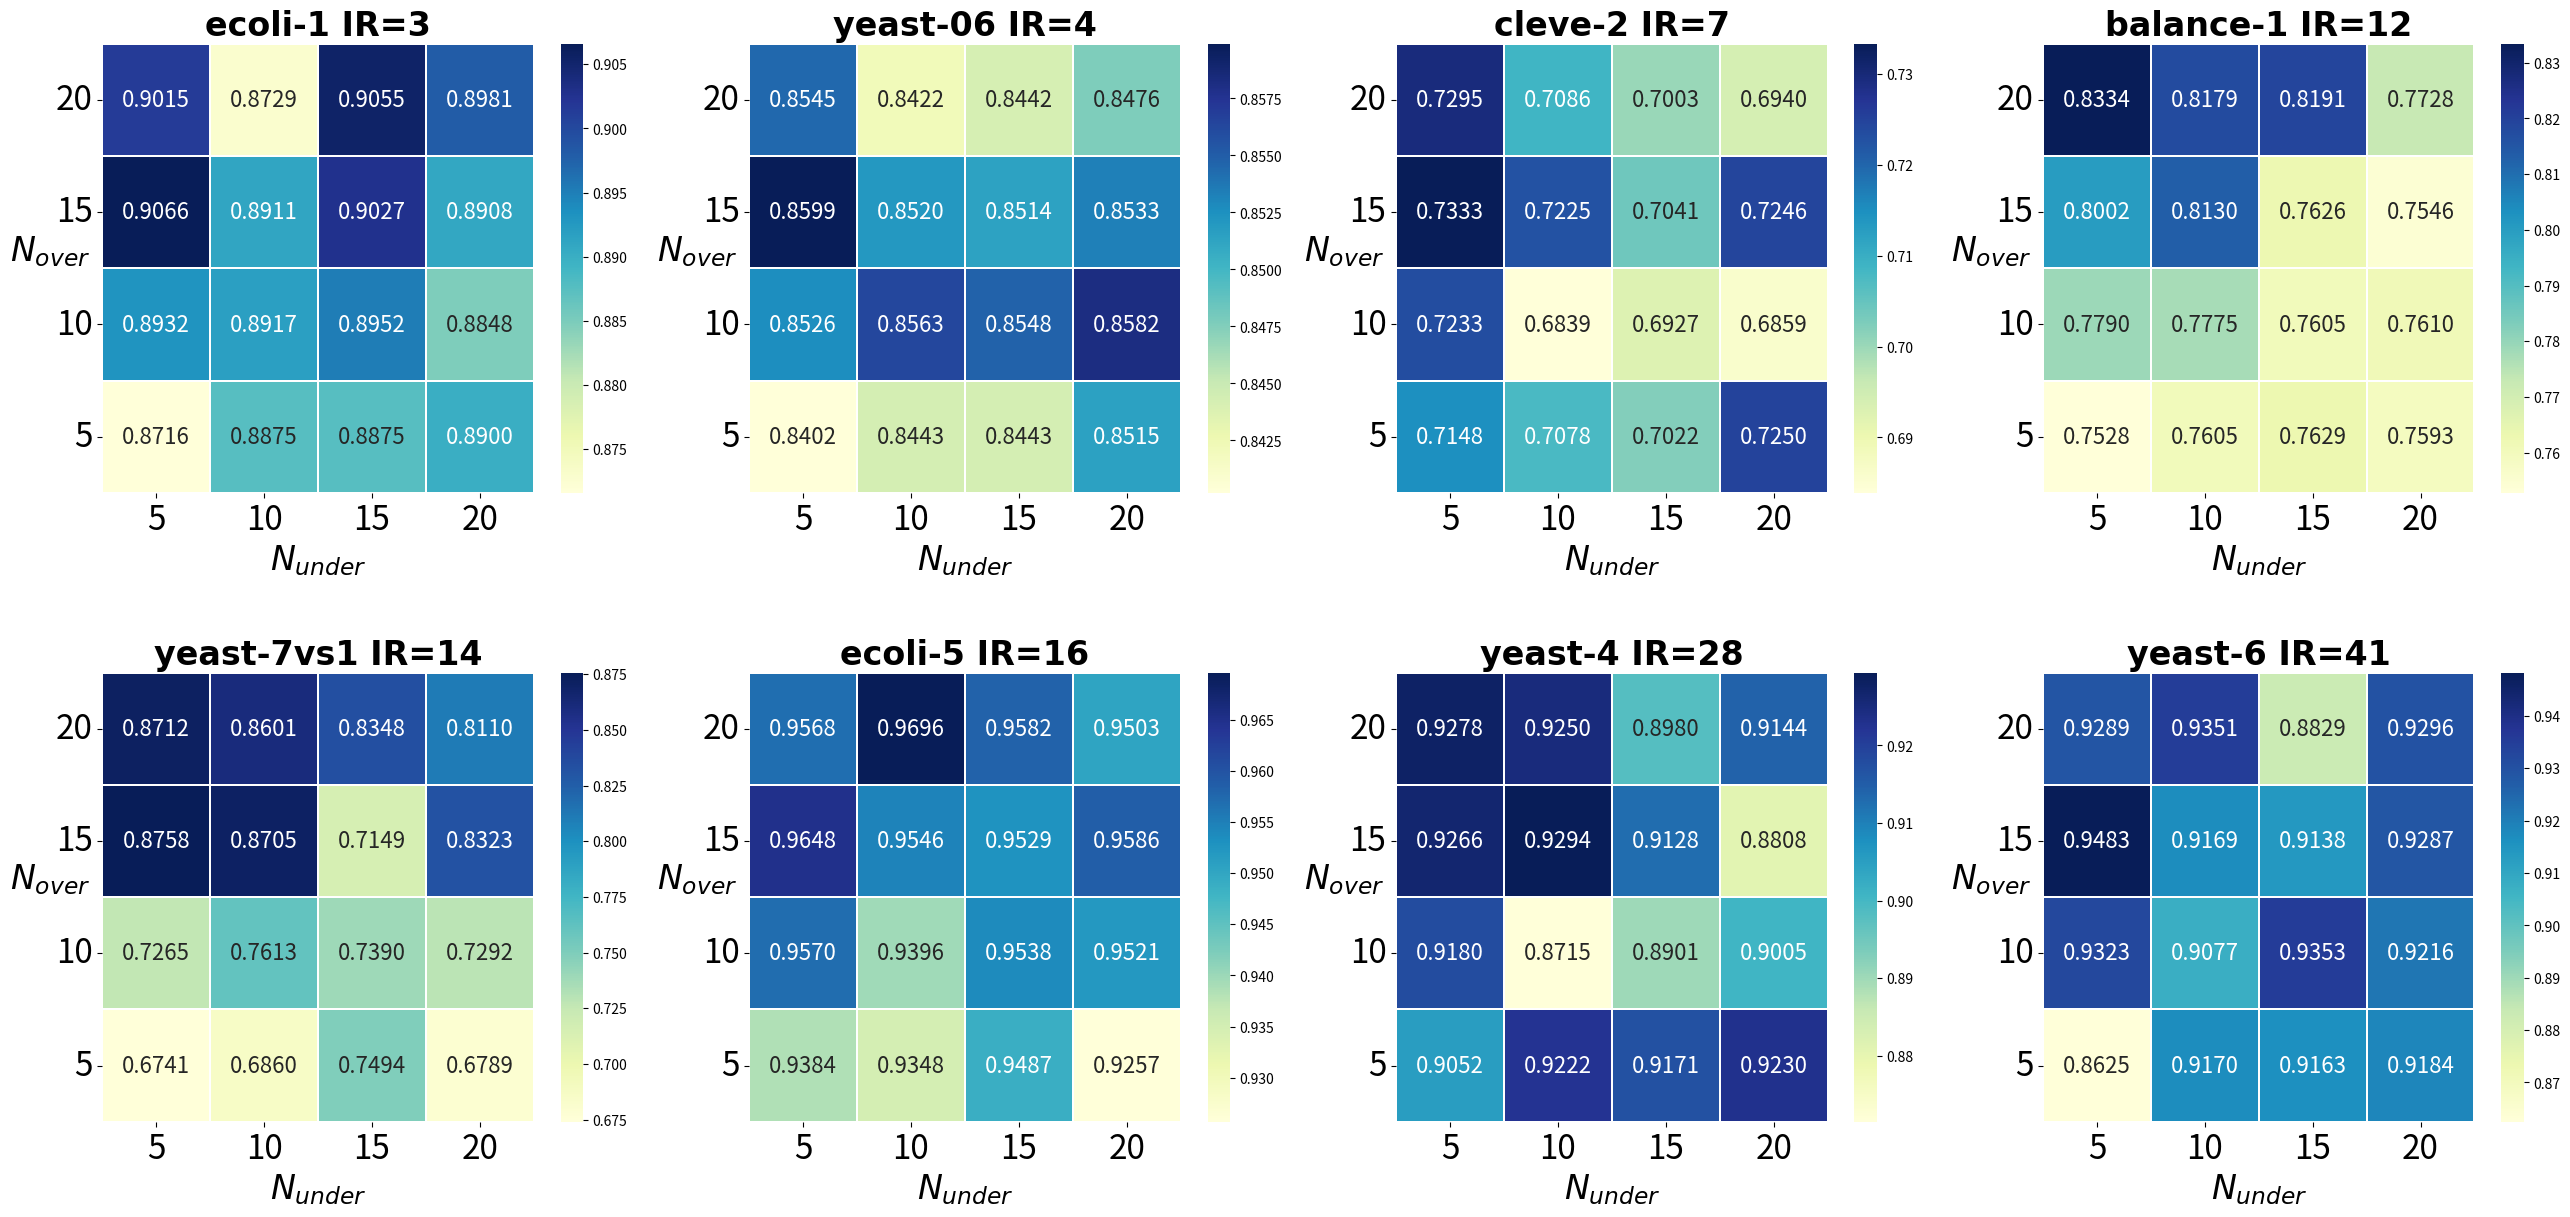

Here is the Python script that generated this plot: (Note: this script raises an exception after producing the figure.)
from matplotlib import pyplot as plt
import seaborn

data = [[[0.9015, 0.8729, 0.9055, 0.8981],
         [0.9066, 0.8911, 0.9027, 0.8908],
         [0.8932, 0.8917, 0.8952, 0.8848],
         [0.8716, 0.8875, 0.8875, 0.8900]],
        [[0.8545, 0.8422, 0.8442, 0.8476],
         [0.8599, 0.8520, 0.8514, 0.8533],
         [0.8526, 0.8563, 0.8548, 0.8582],
         [0.8402, 0.8443, 0.8443, 0.8515]],

        [[0.7295, 0.7086, 0.7003, 0.6940],
         [0.7333, 0.7225, 0.7041, 0.7246],
         [0.7233, 0.6839, 0.6927, 0.6859],
         [0.7148, 0.7078, 0.7022, 0.7250]],

        [[0.8334, 0.8179, 0.8191, 0.7728],
         [0.8002, 0.8130, 0.7626, 0.7546],
         [0.7790, 0.7775, 0.7605, 0.7610],
         [0.7528, 0.7605, 0.7629, 0.7593]],

        [[0.8712, 0.8601, 0.8348, 0.8110],
         [0.8758, 0.8705, 0.7149, 0.8323],
         [0.7265, 0.7613, 0.7390, 0.7292],
         [0.6741, 0.6860, 0.7494, 0.6789]],

        [[0.9568, 0.9696, 0.9582, 0.9503],
         [0.9648, 0.9546, 0.9529, 0.9586],
         [0.9570, 0.9396, 0.9538, 0.9521],
         [0.9384, 0.9348, 0.9487, 0.9257]],

        [[0.9278, 0.9250, 0.8980, 0.9144],
         [0.9266, 0.9294, 0.9128, 0.8808],
         [0.9180, 0.8715, 0.8901, 0.9005],
         [0.9052, 0.9222, 0.9171, 0.9230]],

        [[0.9289, 0.9351, 0.8829, 0.9296],
         [0.9483, 0.9169, 0.9138, 0.9287],
         [0.9323, 0.9077, 0.9353, 0.9216],
         [0.8625, 0.9170, 0.9163, 0.9184]]]

title = ["ecoli-1 IR=3", "yeast-06 IR=4", "cleve-2 IR=7", "balance-1 IR=12", "yeast-7vs1 IR=14", "ecoli-5 IR=16", "yeast-4 IR=28",
         "yeast-6 IR=41"]

sub_title_font = {'family': 'Times New Roman',
                  'weight': 'bold',
                  'size': 24,
                  }

nrows = 2
ncols = 4
fig, axis = plt.subplots(nrows, ncols, figsize=(32, 14))
fig.subplots_adjust(wspace=0.2, hspace=0.4)
for i in range(nrows):
    for j in range(ncols):
        axis[i][j].set_title(title[i*ncols+j], fontdict=sub_title_font)

        ticklabel = [5, 10, 15, 20]
        # annot 是否在每个小框中写上具体的数值
        # 返回值是 matplotlib Axes
        # YlGnBu == 黄绿蓝
        # Greens == 绿色
        axis[i][j] = seaborn.heatmap(data[i*ncols+j], annot=True, fmt=".4f", annot_kws={'size': 16, 'weight': 'normal'},
                          linewidths=0.05,
                          cmap='YlGnBu',
                          ax=axis[i][j])
        axis[i][j].set_xlabel("$N_{under}$", fontsize=24)
        axis[i][j].set_ylabel("$N_{over}$", fontsize=24, rotation=0)
        axis[i][j].set_xticklabels(ticklabel, fontsize=24)
        ticklabel.reverse()
        axis[i][j].set_yticklabels(ticklabel, fontsize=24, rotation=0)  # 加上 rotation=0， heatmap 会旋转 90

save_name = "heat_map"
# savefig 必须在 show 之前，因为 show 会默认打开一个新的画板，导致 savefig 为空白
plt.savefig("./png_img/" + save_name + ".png", dpi=300, bbox_inches='tight')
plt.savefig("./eps_img/" + save_name + ".eps", dpi=300, bbox_inches='tight')

plt.show()
